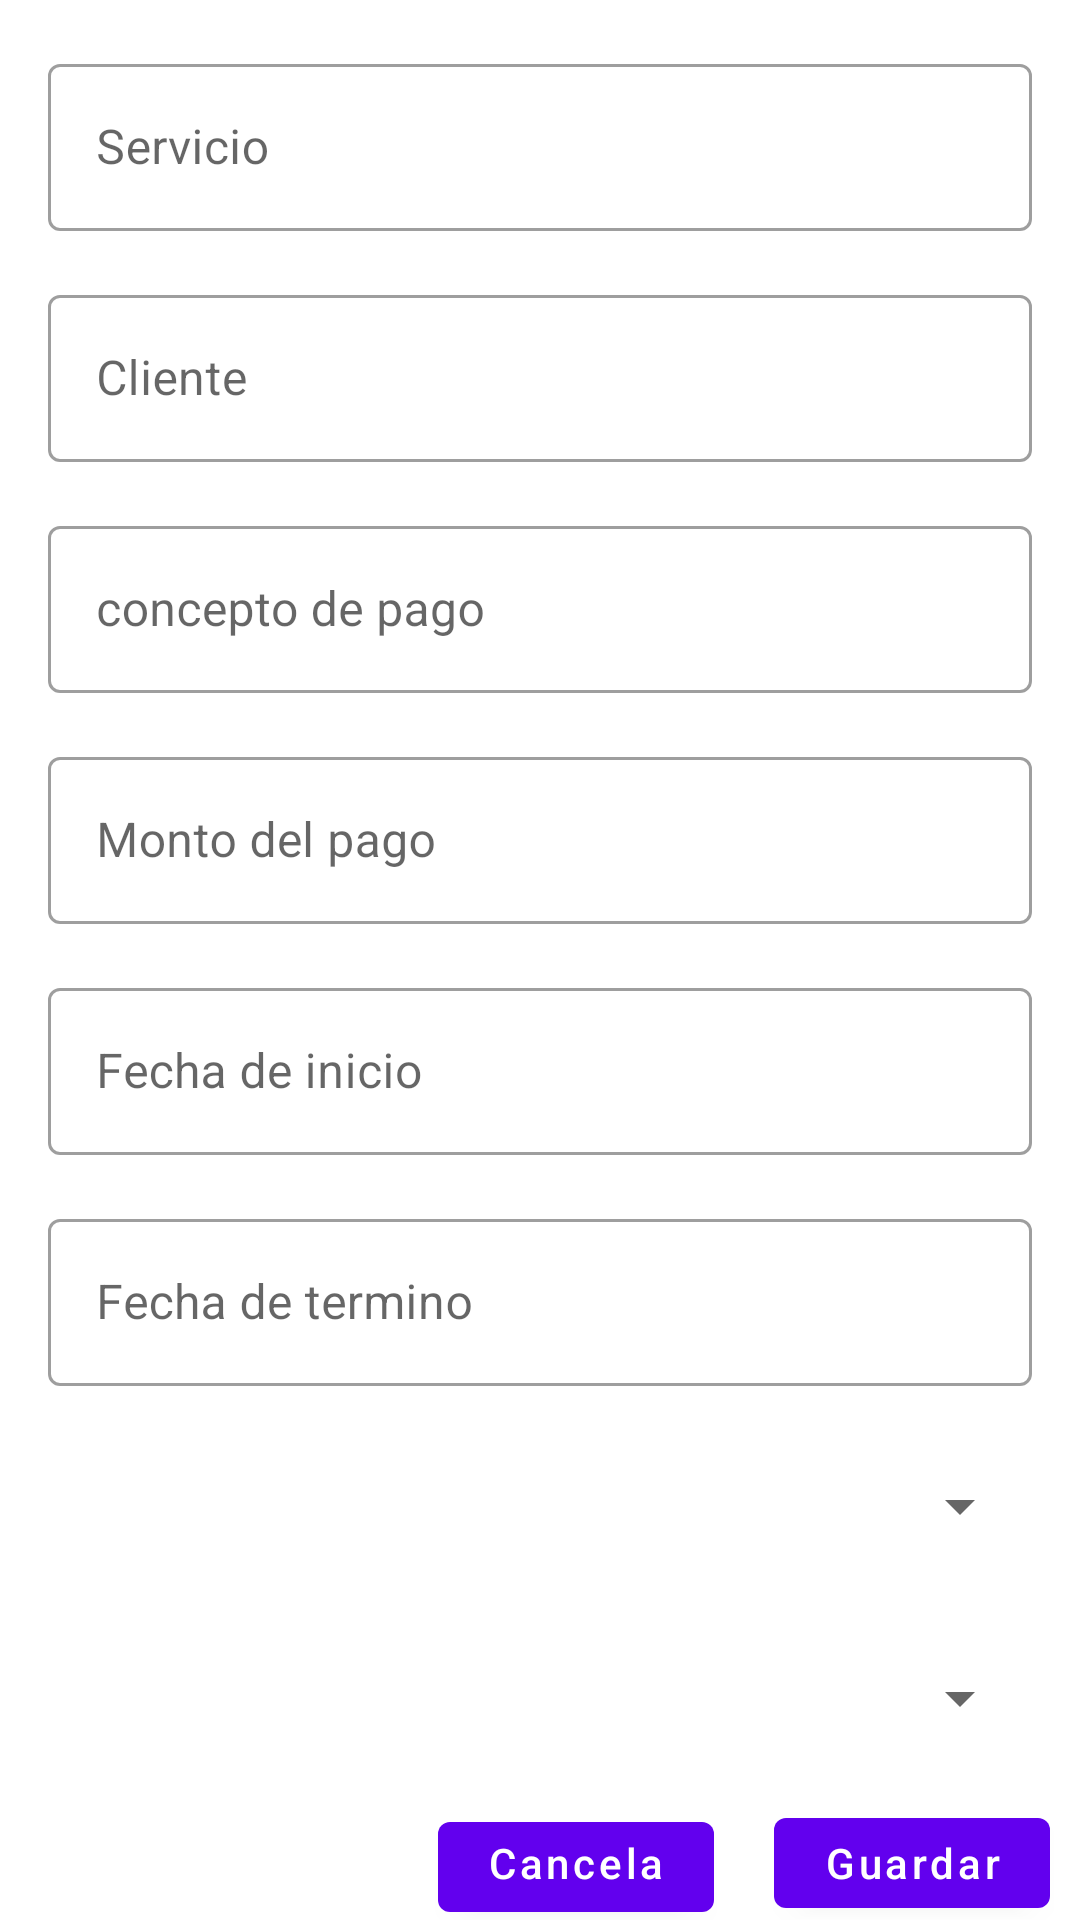

Produce the Android XML layout that renders to this screen, including the resource entries it uses.
<!-- AndroidManifest.xml: application theme Theme.MyApplication -->
<!-- res/layout/activity_editar_servicio.xml -->
<?xml version="1.0" encoding="utf-8"?>
<androidx.core.widget.NestedScrollView xmlns:android="http://schemas.android.com/apk/res/android"
    xmlns:app="http://schemas.android.com/apk/res-auto"
    xmlns:tools="http://schemas.android.com/tools"
    android:layout_width="match_parent"
    android:layout_height="match_parent"
    tools:context=".view.Servicio.EditarServicioActivity">

    <androidx.appcompat.widget.LinearLayoutCompat
        android:layout_width="match_parent"
        android:layout_height="match_parent"
        android:orientation="vertical">
        <com.google.android.material.textfield.TextInputLayout
            android:id="@+id/text_input_layout_ser"
            style="@style/Widget.MaterialComponents.TextInputLayout.OutlinedBox"
            android:layout_width="match_parent"
            android:layout_height="wrap_content"
            android:layout_marginStart="16dp"
            android:layout_marginEnd="16dp"
            android:layout_marginTop="16dp"
            android:hint="@string/servicio">

            <com.google.android.material.textfield.TextInputEditText
                android:id="@+id/servicio"
                android:layout_width="match_parent"
                android:layout_height="wrap_content"
                android:inputType="text"
                android:textColorHint="#757575" />
        </com.google.android.material.textfield.TextInputLayout>
        <com.google.android.material.textfield.TextInputLayout
            android:id="@+id/text_input_layout_cliente"
            style="@style/Widget.MaterialComponents.TextInputLayout.OutlinedBox"
            android:layout_width="match_parent"
            android:layout_height="wrap_content"
            android:layout_marginStart="16dp"
            android:layout_marginEnd="16dp"
            android:layout_marginTop="16dp"
            android:hint="@string/cliente">

            <com.google.android.material.textfield.TextInputEditText
                android:id="@+id/cliente"
                android:layout_width="match_parent"
                android:layout_height="wrap_content"
                android:inputType="text"
                android:textColorHint="#757575"
                tools:ignore="DuplicateIds" />
        </com.google.android.material.textfield.TextInputLayout>
        <com.google.android.material.textfield.TextInputLayout
            android:id="@+id/text_input_layout_concepto"
            style="@style/Widget.MaterialComponents.TextInputLayout.OutlinedBox"
            android:layout_width="match_parent"
            android:layout_height="wrap_content"
            android:layout_marginStart="16dp"
            android:layout_marginEnd="16dp"
            android:layout_marginTop="16dp"
            android:hint="@string/concepto">

            <com.google.android.material.textfield.TextInputEditText
                android:id="@+id/concepto"
                android:layout_width="match_parent"
                android:layout_height="wrap_content"
                android:inputType="text"
                android:textColorHint="#757575" />
        </com.google.android.material.textfield.TextInputLayout>
        <com.google.android.material.textfield.TextInputLayout
            android:id="@+id/text_input_layout_monto"
            style="@style/Widget.MaterialComponents.TextInputLayout.OutlinedBox"
            android:layout_width="match_parent"
            android:layout_height="wrap_content"
            android:layout_marginStart="16dp"
            android:layout_marginEnd="16dp"
            android:layout_marginTop="16dp"
            android:hint="@string/monto">

            <com.google.android.material.textfield.TextInputEditText
                android:id="@+id/monto"
                android:layout_width="match_parent"
                android:layout_height="wrap_content"
                android:inputType="text"
                android:textColorHint="#757575" />
        </com.google.android.material.textfield.TextInputLayout>
        <com.google.android.material.textfield.TextInputLayout
            android:id="@+id/text_input_layout_inicio"
            style="@style/Widget.MaterialComponents.TextInputLayout.OutlinedBox"
            android:layout_width="match_parent"
            android:layout_height="wrap_content"
            android:layout_marginStart="16dp"
            android:layout_marginEnd="16dp"
            android:layout_marginTop="16dp"
            android:hint="@string/inicio">

            <com.google.android.material.textfield.TextInputEditText
                android:id="@+id/inicio"
                android:layout_width="match_parent"
                android:layout_height="wrap_content"
                android:inputType="text"
                android:textColorHint="#757575" />
        </com.google.android.material.textfield.TextInputLayout>
        <com.google.android.material.textfield.TextInputLayout
            android:id="@+id/text_input_layout_fin"
            style="@style/Widget.MaterialComponents.TextInputLayout.OutlinedBox"
            android:layout_width="match_parent"
            android:layout_height="wrap_content"
            android:layout_marginStart="16dp"
            android:layout_marginEnd="16dp"
            android:layout_marginTop="16dp"
            android:hint="@string/fin">

            <com.google.android.material.textfield.TextInputEditText
                android:id="@+id/fin"
                android:layout_width="match_parent"
                android:layout_height="wrap_content"
                android:inputType="text"
                android:textColorHint="#757575" />
        </com.google.android.material.textfield.TextInputLayout>
        <Spinner
            android:id="@+id/estados"
            android:layout_width="match_parent"
            android:layout_height="48dp"
            android:layout_marginStart="16dp"
            android:layout_marginEnd="16dp"
            android:layout_marginTop="16dp" />

        <Spinner
            android:id="@+id/subscripcion"
            android:layout_width="match_parent"
            android:layout_height="48dp"
            android:layout_marginStart="16dp"
            android:layout_marginEnd="16dp"
            android:layout_marginTop="16dp" />
        <androidx.appcompat.widget.LinearLayoutCompat
            android:layout_width="match_parent"
            android:layout_height="60dp"
            android:gravity="end"
            android:layout_gravity="bottom">
            <com.google.android.material.button.MaterialButton
                android:id="@+id/rs_btn_cancelar"
                android:layout_width="92dp"
                android:layout_height="42dp"
                android:text="Cancelar"
                android:textAllCaps="false"
                android:layout_margin="10dp"
                app:layout_constraintVertical_bias="0.89" />

            <com.google.android.material.button.MaterialButton
                android:id="@+id/rs_btn_guardar"
                android:layout_width="92dp"
                android:layout_height="42dp"
                android:text="Guardar"
                android:textAllCaps="false"
                android:layout_margin="10dp"
                app:layout_constraintVertical_bias="0.883" />

        </androidx.appcompat.widget.LinearLayoutCompat>
    </androidx.appcompat.widget.LinearLayoutCompat>


</androidx.core.widget.NestedScrollView>
<!-- resources referenced by this layout -->
<resources>
  <string name="cliente"> Cliente </string>
  <string name="concepto"> concepto de pago </string>
  <string name="fin"> Fecha de termino </string>
  <string name="inicio"> Fecha de inicio </string>
  <string name="monto"> Monto del pago </string>
  <string name="servicio"> Servicio </string>
  <style name="Theme.MyApplication" parent="Theme.MaterialComponents.DayNight.DarkActionBar">
          
          <item name="colorPrimary">@color/purple_500</item>
          <item name="colorPrimaryVariant">@color/purple_700</item>
          <item name="colorOnPrimary">@color/white</item>
          
          <item name="colorSecondary">@color/teal_200</item>
          <item name="colorSecondaryVariant">@color/teal_700</item>
          <item name="colorOnSecondary">@color/black</item>
          
          <item name="android:statusBarColor">?attr/colorPrimaryVariant</item>
          
      </style>
  <color name="purple_500">#FF6200EE</color>
  <color name="purple_700">#FF3700B3</color>
  <color name="white">#FFFFFFFF</color>
  <color name="teal_200">#FF03DAC5</color>
  <color name="teal_700">#FF018786</color>
  <color name="black">#FF000000</color>
</resources>
